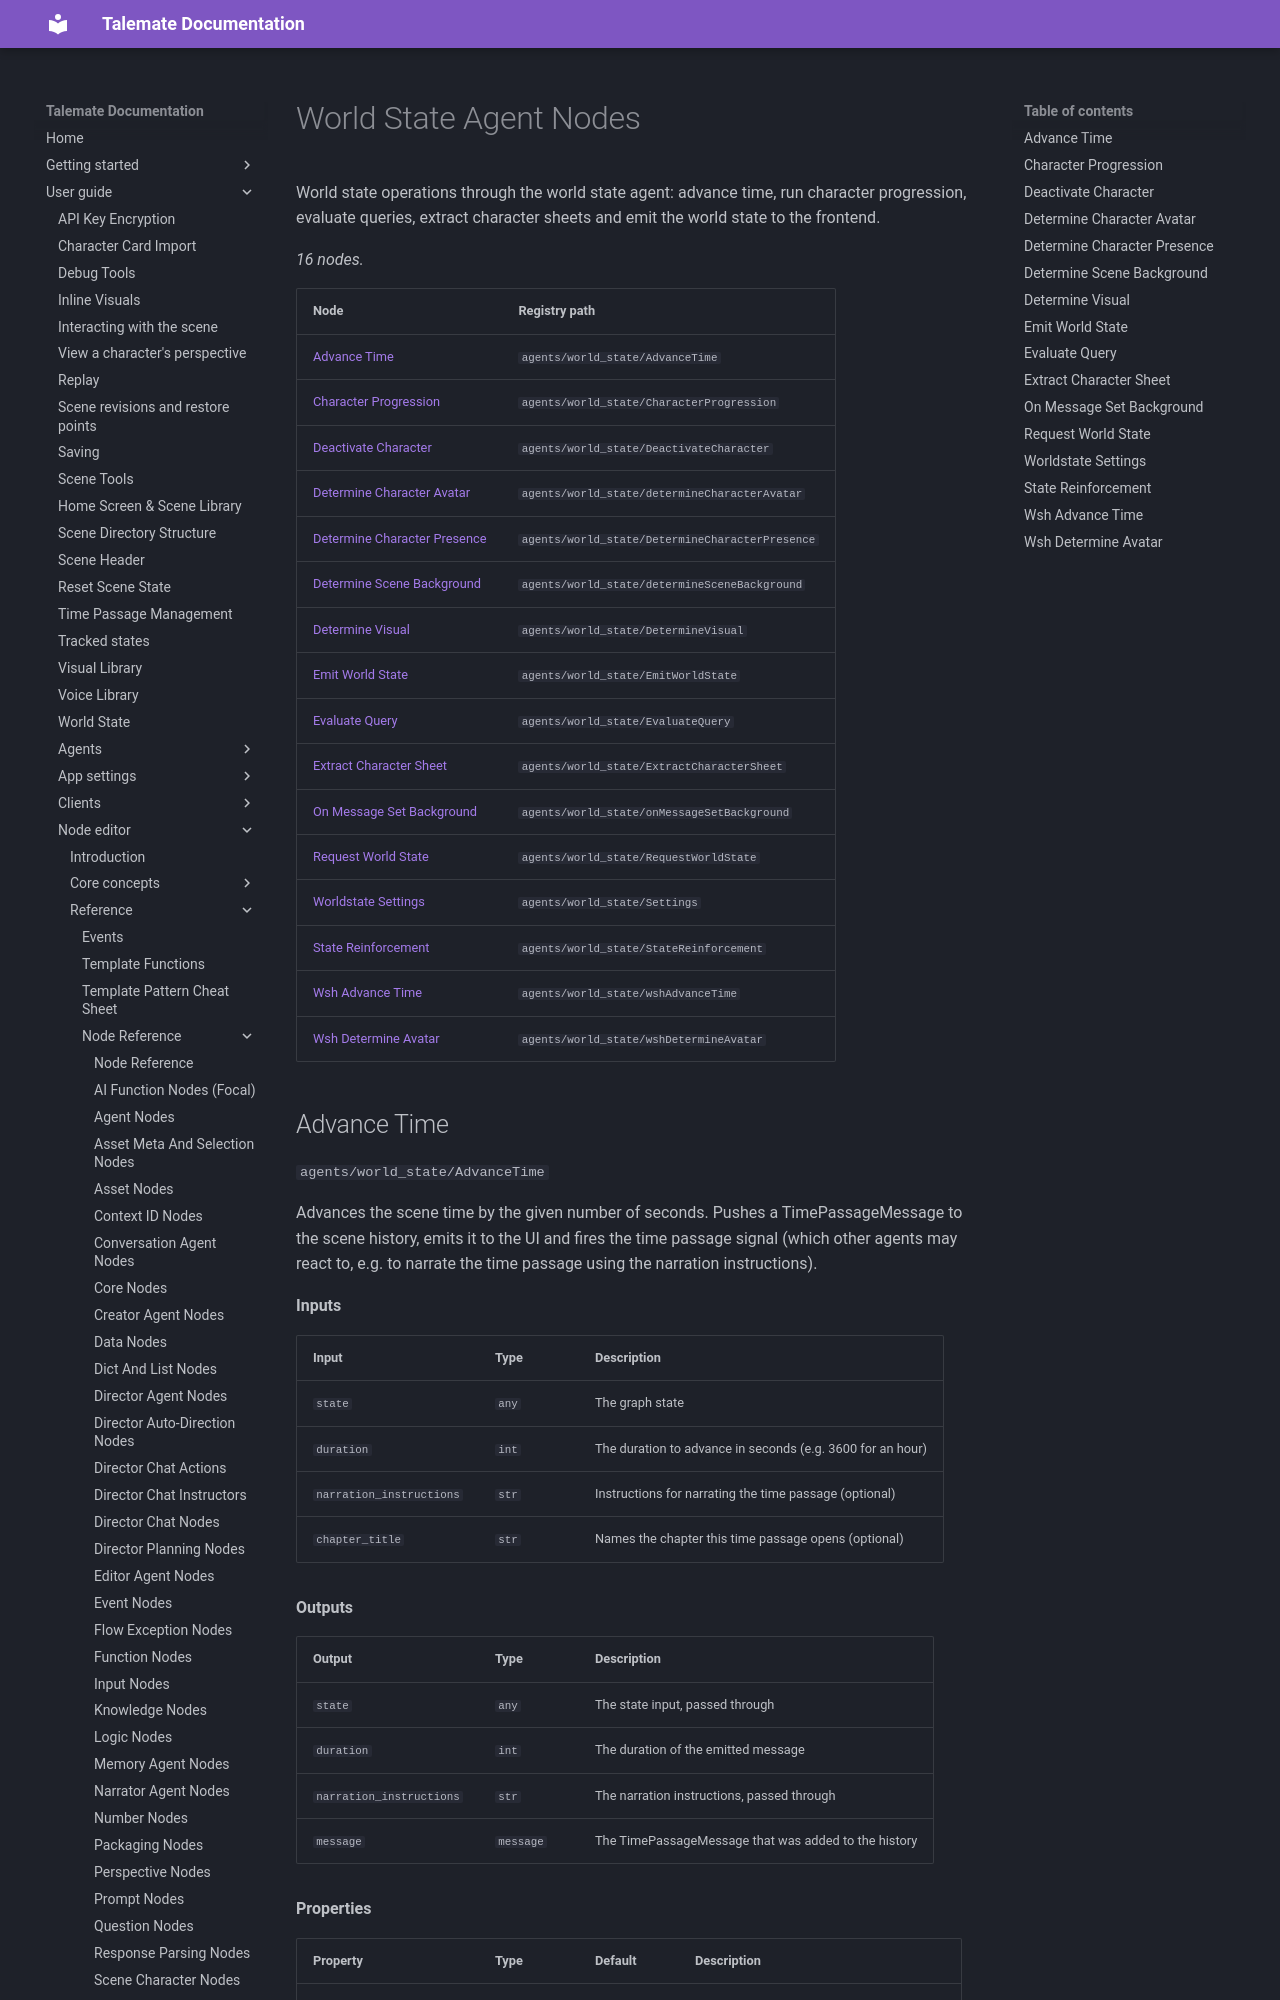

repository: vegu-ai/talemate · page: user-guide/node-editor/reference/nodes/agents-world-state/index.html · generator: mkdocs

# World State Agent Nodes

World state operations through the world state agent: advance time, run character progression, evaluate queries, extract character sheets and emit the world state to the frontend.

<!-- glossary:generated - everything below this line is generated by `python -m talemate.game.engine.nodes.tools glossary --write` - do not edit -->


_16 nodes._

| Node | Registry path |
| --- | --- |
| [Advance Time](#advance-time) | `agents/world_state/AdvanceTime` |
| [Character Progression](#character-progression) | `agents/world_state/CharacterProgression` |
| [Deactivate Character](#deactivate-character) | `agents/world_state/DeactivateCharacter` |
| [Determine Character Avatar](#determine-character-avatar) | `agents/world_state/determineCharacterAvatar` |
| [Determine Character Presence](#determine-character-presence) | `agents/world_state/DetermineCharacterPresence` |
| [Determine Scene Background](#determine-scene-background) | `agents/world_state/determineSceneBackground` |
| [Determine Visual](#determine-visual) | `agents/world_state/DetermineVisual` |
| [Emit World State](#emit-world-state) | `agents/world_state/EmitWorldState` |
| [Evaluate Query](#evaluate-query) | `agents/world_state/EvaluateQuery` |
| [Extract Character Sheet](#extract-character-sheet) | `agents/world_state/ExtractCharacterSheet` |
| [On Message Set Background](#on-message-set-background) | `agents/world_state/onMessageSetBackground` |
| [Request World State](#request-world-state) | `agents/world_state/RequestWorldState` |
| [Worldstate Settings](#worldstate-settings) | `agents/world_state/Settings` |
| [State Reinforcement](#state-reinforcement) | `agents/world_state/StateReinforcement` |
| [Wsh Advance Time](#wsh-advance-time) | `agents/world_state/wshAdvanceTime` |
| [Wsh Determine Avatar](#wsh-determine-avatar) | `agents/world_state/wshDetermineAvatar` |
